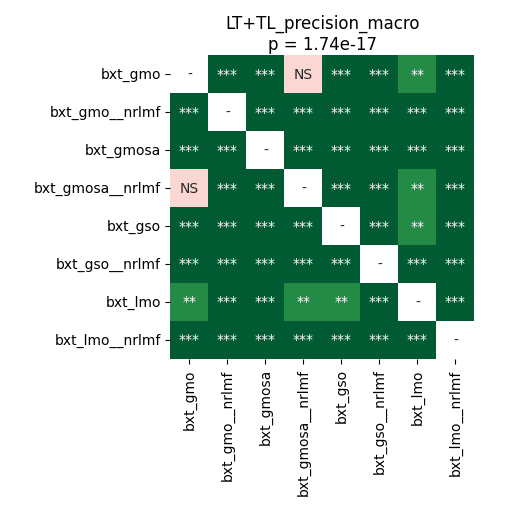

Values plotted in this chart, from the file beside it:
	bxt_gmo	bxt_gmo__nrlmf	bxt_gmosa	bxt_gmosa__nrlmf	bxt_gso	bxt_gso__nrlmf	bxt_lmo	bxt_lmo__nrlmf
bxt_gmo	1.0	3.715183423913044e-05	3.715183423913044e-05	0.9399	3.715183423913044e-05	7.120768229166667e-05	0.002892	3.715183423913044e-05
bxt_gmo__nrlmf	3.715183423913044e-05	1.0	3.715183423913044e-05	3.715183423913044e-05	3.715183423913044e-05	3.715183423913044e-05	3.715183423913044e-05	3.715183423913044e-05
bxt_gmosa	3.715183423913044e-05	3.715183423913044e-05	1.0	3.715183423913044e-05	3.715183423913044e-05	3.715183423913044e-05	3.715183423913044e-05	3.715183423913044e-05
bxt_gmosa__nrlmf	0.9399	3.715183423913044e-05	3.715183423913044e-05	1.0	3.715183423913044e-05	3.715183423913044e-05	0.00147	3.715183423913044e-05
bxt_gso	3.715183423913044e-05	3.715183423913044e-05	3.715183423913044e-05	3.715183423913044e-05	1.0	3.715183423913044e-05	0.003481	3.715183423913044e-05
bxt_gso__nrlmf	7.120768229166667e-05	3.715183423913044e-05	3.715183423913044e-05	3.715183423913044e-05	3.715183423913044e-05	1.0	3.715183423913044e-05	3.715183423913044e-05
bxt_lmo	0.002892	3.715183423913044e-05	3.715183423913044e-05	0.00147	0.003481	3.715183423913044e-05	1.0	3.715183423913044e-05
bxt_lmo__nrlmf	3.715183423913044e-05	3.715183423913044e-05	3.715183423913044e-05	3.715183423913044e-05	3.715183423913044e-05	3.715183423913044e-05	3.715183423913044e-05	1.0
